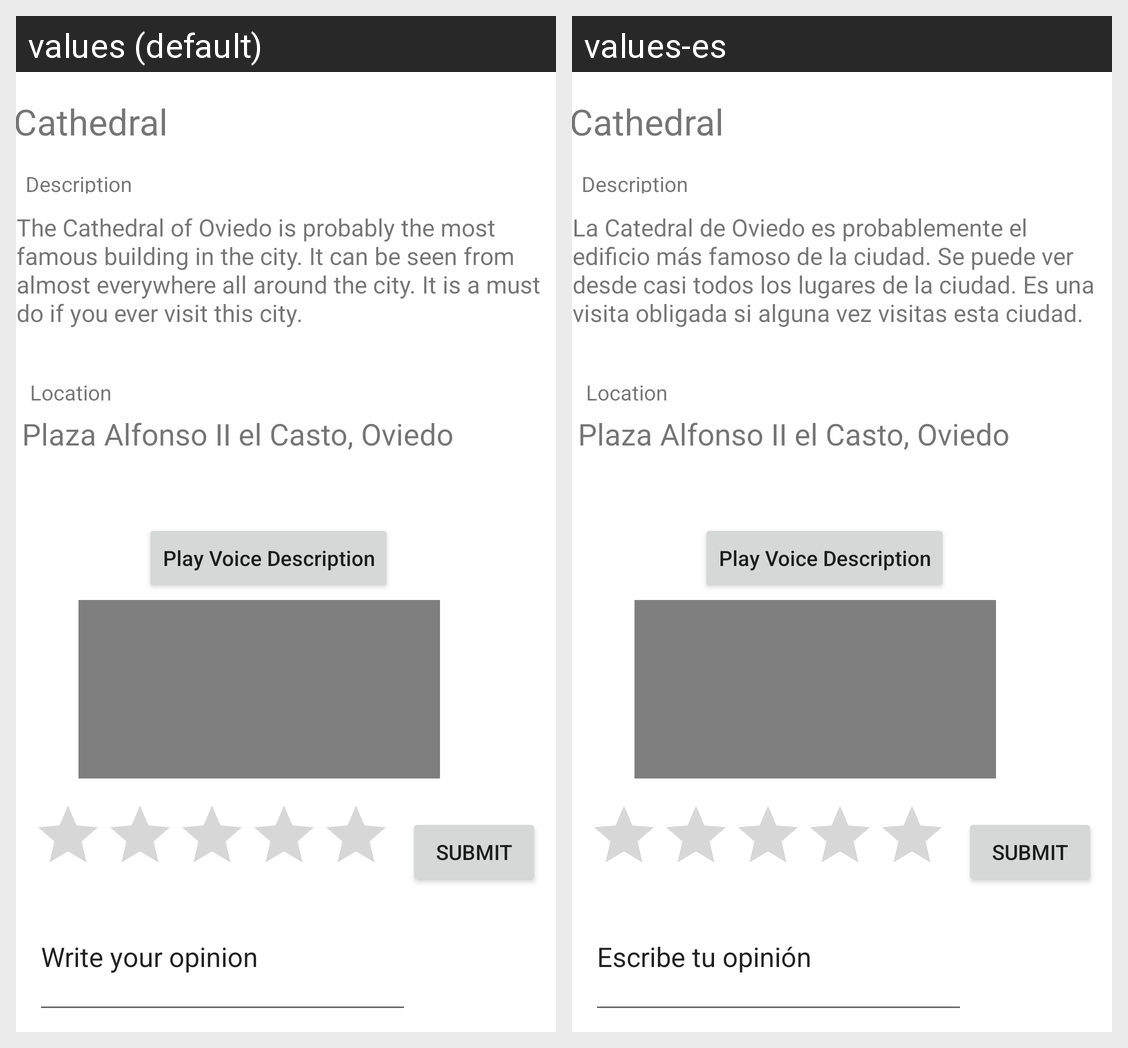

Here is an Android app screen in its default locale and in the app's own translations. Write out the translated-string differences for the strings that appear on this screen.
Android screen res/layout/activity_cathedral.xml rendered under 2 locales, left to right: values (default), values-es. Device: Nexus 5 (rendered at 1080×1920; each locale shown at half size, 540×960, under a caption strip naming it); theme Theme.CityGuideAlvaro.
Strings drawn on this screen, with the default value and each locale's value (text and hints the layout hard-codes, and strings that could not be matched under every locale, appear in the picture but are not listed):

catedralstring
  values: The Cathedral of Oviedo is probably the most famous building in the city. It can be seen from almost everywhere all around the city. It is a must do if you ever visit this city.
  values-es: La Catedral de Oviedo es probablemente el edificio más famoso de la ciudad. Se puede ver desde casi todos los lugares de la ciudad. Es una visita obligada si alguna vez visitas esta ciudad.

Writeyouropinion
  values: Write your opinion
  values-es: Escribe tu opinión
